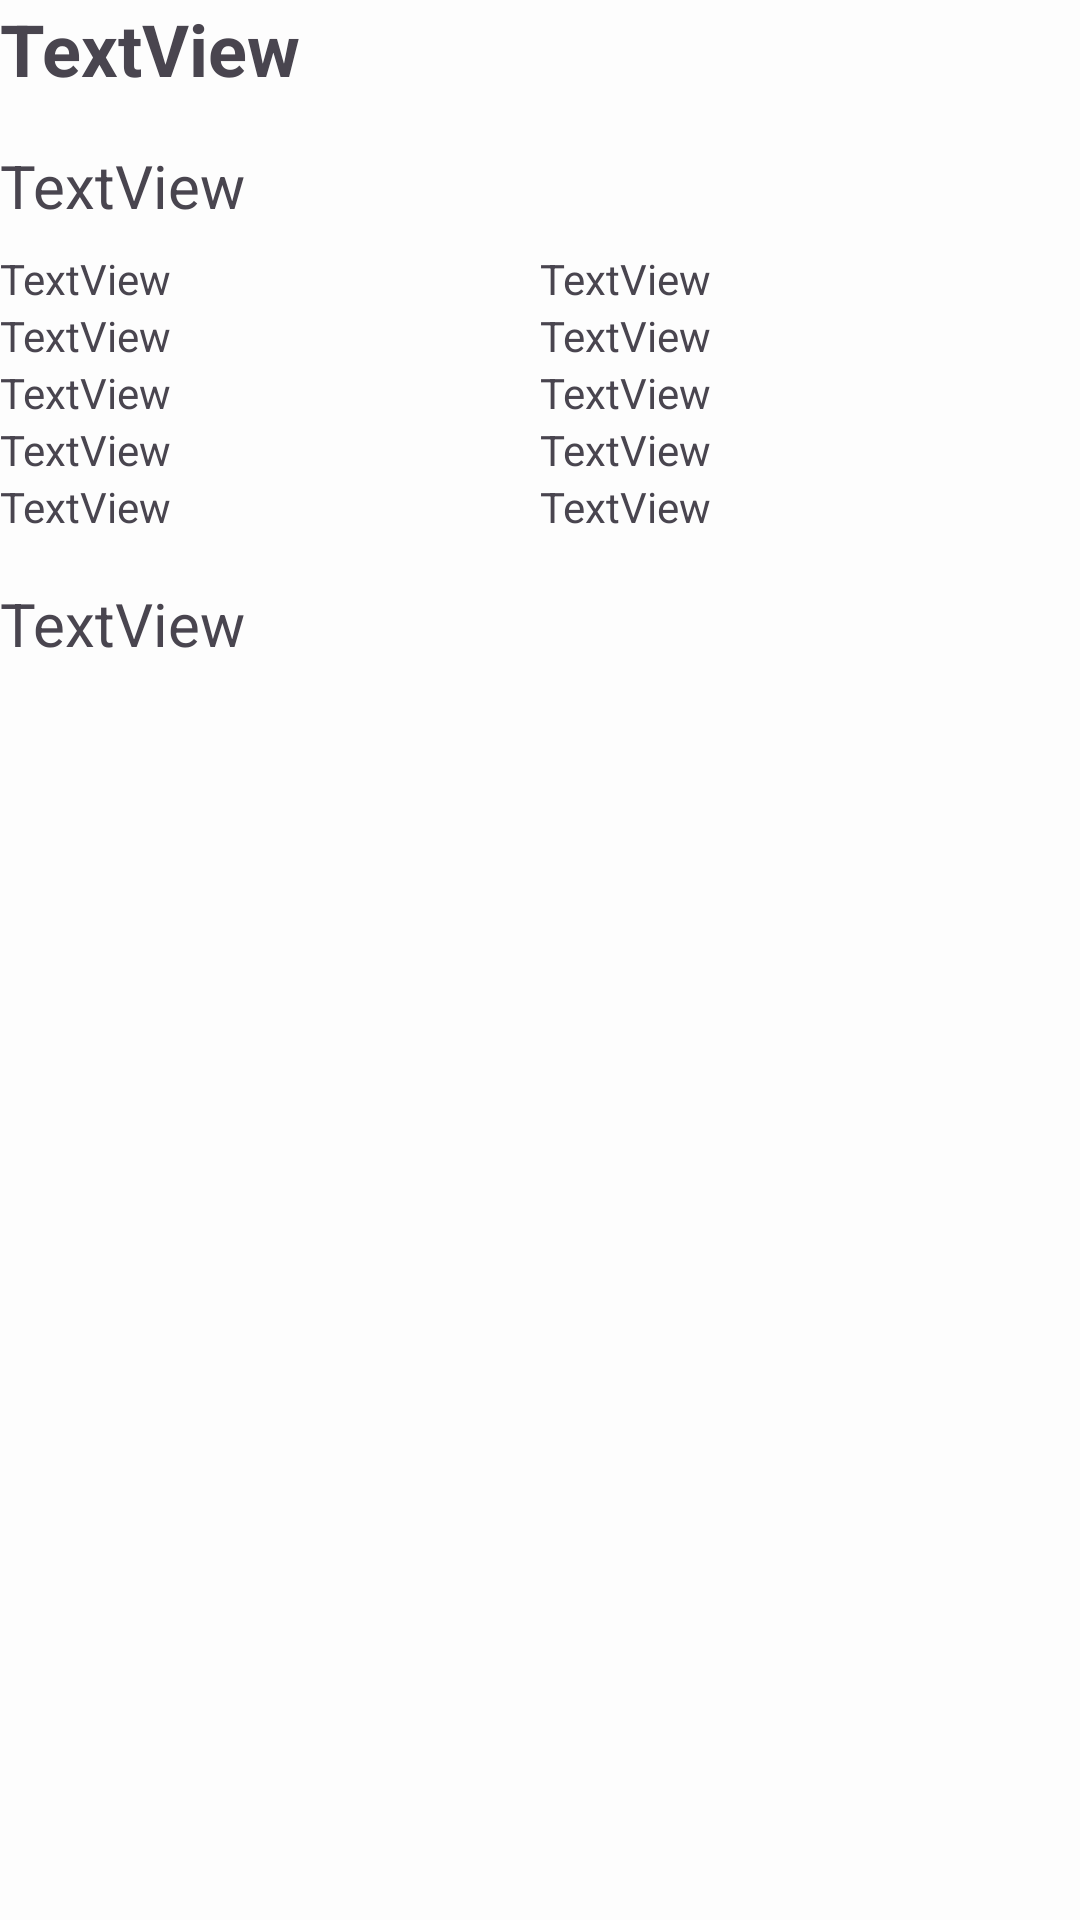

Here is an Android app screen rendered from its layout file. Give the layout XML and the strings, colors and styles it references.
<!-- AndroidManifest.xml: application theme Theme.CartHub -->
<!-- res/layout/fragment_admin.xml -->
<?xml version="1.0" encoding="utf-8"?>
<LinearLayout xmlns:android="http://schemas.android.com/apk/res/android"
    xmlns:tools="http://schemas.android.com/tools"
    android:layout_width="match_parent"
    android:layout_height="match_parent"
    android:orientation="vertical"
    tools:context=".fragment.AdminFragment" >

    <TextView
        android:id="@+id/adminTitleTV"
        android:layout_width="match_parent"
        android:layout_height="wrap_content"
        android:layout_marginBottom="16dp"
        android:text="TextView"
        android:textSize="24sp"
        android:textStyle="bold" />

    <TextView
        android:id="@+id/textView13"
        android:layout_width="match_parent"
        android:layout_height="wrap_content"
        android:layout_marginBottom="8dp"
        android:text="TextView"
        android:textSize="20sp" />

    <LinearLayout
        android:layout_width="match_parent"
        android:layout_height="wrap_content"
        android:orientation="horizontal">

        <LinearLayout
            android:layout_width="match_parent"
            android:layout_height="match_parent"
            android:layout_weight="1"
            android:orientation="vertical">

            <TextView
                android:id="@+id/adminUserTitleTV"
                android:layout_width="match_parent"
                android:layout_height="wrap_content"
                android:text="TextView" />

            <TextView
                android:id="@+id/adminSellerTitleTV"
                android:layout_width="match_parent"
                android:layout_height="wrap_content"
                android:text="TextView" />

            <TextView
                android:id="@+id/adminRequestTitleTV"
                android:layout_width="match_parent"
                android:layout_height="wrap_content"
                android:text="TextView" />

            <TextView
                android:id="@+id/adminItemTitleTV"
                android:layout_width="match_parent"
                android:layout_height="wrap_content"
                android:text="TextView" />

            <TextView
                android:id="@+id/adminTransactionTitleTV"
                android:layout_width="match_parent"
                android:layout_height="wrap_content"
                android:text="TextView" />
        </LinearLayout>

        <LinearLayout
            android:layout_width="match_parent"
            android:layout_height="match_parent"
            android:layout_weight="1"
            android:orientation="vertical">

            <TextView
                android:id="@+id/adminUserTV"
                android:layout_width="match_parent"
                android:layout_height="wrap_content"
                android:text="TextView" />

            <TextView
                android:id="@+id/adminSellerTV"
                android:layout_width="match_parent"
                android:layout_height="wrap_content"
                android:text="TextView" />

            <TextView
                android:id="@+id/adminRequestTV"
                android:layout_width="match_parent"
                android:layout_height="wrap_content"
                android:text="TextView" />

            <TextView
                android:id="@+id/adminItemTV"
                android:layout_width="match_parent"
                android:layout_height="wrap_content"
                android:text="TextView" />

            <TextView
                android:id="@+id/adminTransactionTV"
                android:layout_width="match_parent"
                android:layout_height="wrap_content"
                android:text="TextView" />
        </LinearLayout>
    </LinearLayout>

    <TextView
        android:id="@+id/adminMenuTV"
        android:layout_width="match_parent"
        android:layout_height="wrap_content"
        android:layout_marginTop="16dp"
        android:layout_marginBottom="8dp"
        android:text="TextView"
        android:textSize="20sp" />

    <androidx.recyclerview.widget.RecyclerView
        android:id="@+id/adminMenuRV"
        android:layout_width="match_parent"
        android:layout_height="match_parent" />

</LinearLayout>
<!-- resources referenced by this layout -->
<resources>
  <style name="Theme.CartHub" parent="Base.Theme.CartHub" />
  <style name="Base.Theme.CartHub" parent="Theme.Material3.DayNight.NoActionBar">
          
          <item name="colorPrimary">@color/primaryColor</item>
          <item name="colorPrimaryVariant">@color/borderColor</item>
          <item name="colorOnPrimary">@color/white</item>
          <item name="colorSecondary">@color/secondaryText</item>
          <item name="colorSecondaryVariant">@color/borderColor</item>
          <item name="colorOnSecondary">@color/white</item>
          <item name="android:windowBackground">@color/backgroundColor</item>
          <item name="android:textColorPrimary">@color/primaryText</item>
          <item name="android:textColorSecondary">@color/secondaryText</item>
      </style>
  <color name="primaryColor">#F79817</color>
  <color name="borderColor">#FFC682</color>
  <color name="white">#FFFFFFFF</color>
  <color name="secondaryText">#B36200</color>
  <color name="backgroundColor">#FDFDFD</color>
  <color name="primaryText">#4E351A</color>
</resources>
